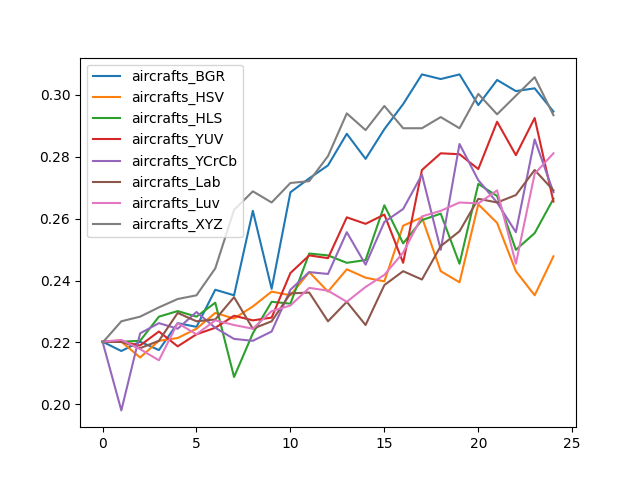

The data file committed next to this chart (first rows):
, aircrafts_BGR, aircrafts_HSV, aircrafts_HLS, aircrafts_YUV, aircrafts_YCrCb, aircrafts_Lab, aircrafts_Luv, aircrafts_XYZ
0, 0.2202, 0.2202, 0.2202, 0.2202, 0.2202, 0.2202, 0.2202, 0.2199
1, 0.2172, 0.2202, 0.2202, 0.2202, 0.198, 0.2202, 0.2208, 0.2268
2, 0.2202, 0.2151, 0.2205, 0.219, 0.2229, 0.2181, 0.2178, 0.2283
3, 0.2175, 0.2205, 0.2283, 0.2235, 0.2262, 0.2205, 0.2142, 0.2313
4, 0.2262, 0.2214, 0.2301, 0.2187, 0.2244, 0.2295, 0.2262, 0.234
5, 0.225, 0.2244, 0.2283, 0.2226, 0.2298, 0.2268, 0.2226, 0.2352
6, 0.237, 0.2295, 0.2328, 0.2247, 0.2247, 0.2274, 0.2271, 0.2439
7, 0.2352, 0.2277, 0.2088, 0.2286, 0.2211, 0.2346, 0.2256, 0.2628
8, 0.2625, 0.2316, 0.2229, 0.2271, 0.2205, 0.2244, 0.2244, 0.2688
9, 0.2373, 0.2364, 0.2331, 0.228, 0.2235, 0.2268, 0.2301, 0.2652
10, 0.2685, 0.2352, 0.2325, 0.2424, 0.237, 0.2358, 0.2319, 0.2715
11, 0.273, 0.2427, 0.2487, 0.2481, 0.2427, 0.2361, 0.2376, 0.2721
12, 0.2772, 0.2364, 0.2481, 0.2472, 0.2421, 0.2268, 0.2367, 0.2802
13, 0.2874, 0.2436, 0.2457, 0.2604, 0.2556, 0.2331, 0.2331, 0.294
14, 0.2793, 0.2409, 0.2466, 0.2583, 0.2451, 0.2256, 0.2379, 0.2886
15, 0.2889, 0.2397, 0.2643, 0.2613, 0.2589, 0.2385, 0.2418, 0.2964
16, 0.297, 0.2577, 0.252, 0.2457, 0.2631, 0.243, 0.249, 0.2892
17, 0.3066, 0.2604, 0.2595, 0.2757, 0.2742, 0.2403, 0.2607, 0.2892
18, 0.3051, 0.243, 0.2616, 0.2811, 0.2499, 0.2511, 0.2625, 0.2928
19, 0.3066, 0.2394, 0.2454, 0.2808, 0.2841, 0.2559, 0.2652, 0.2892
20, 0.2967, 0.2646, 0.2712, 0.276, 0.2724, 0.2664, 0.2649, 0.3003
21, 0.3048, 0.2586, 0.2673, 0.2913, 0.2652, 0.2652, 0.2691, 0.2937
22, 0.3012, 0.243, 0.2499, 0.2805, 0.2556, 0.2676, 0.2454, 0.2997
23, 0.3021, 0.2352, 0.2553, 0.2925, 0.2856, 0.2757, 0.2745, 0.3057
24, 0.2946, 0.2478, 0.2664, 0.2655, 0.2685, 0.2691, 0.2811, 0.2934
